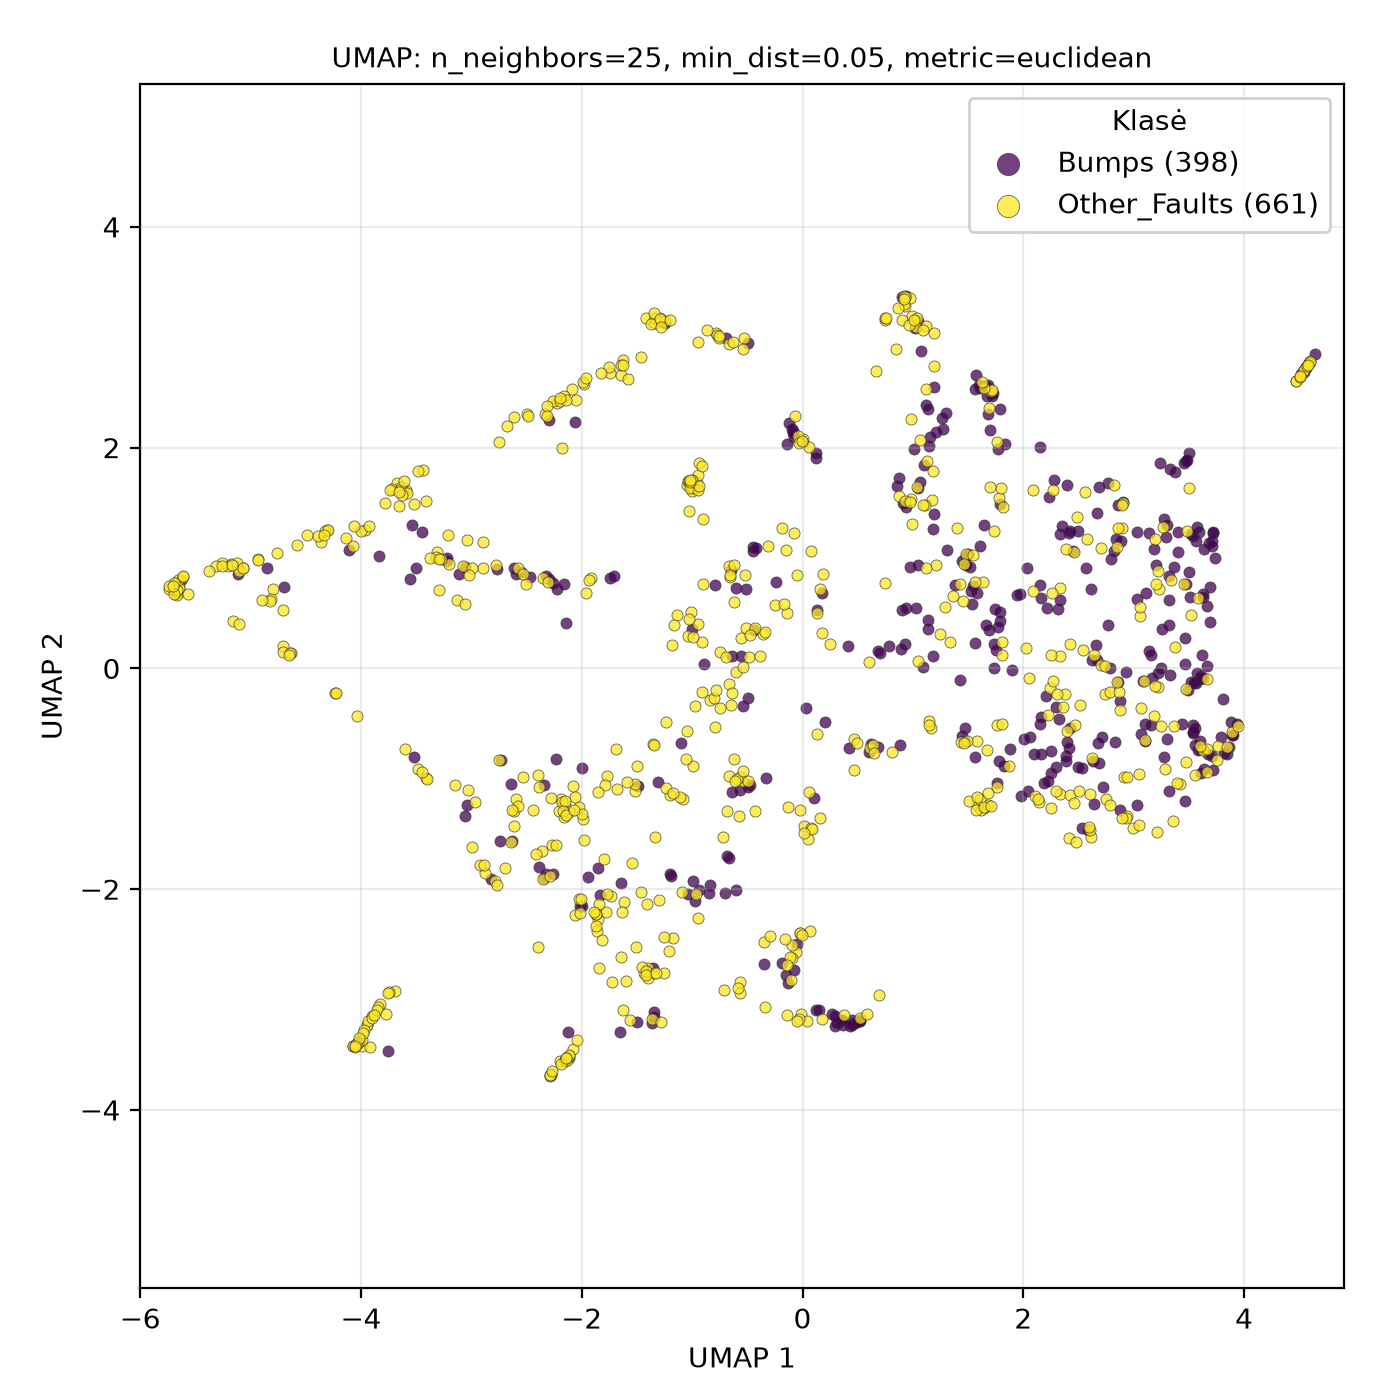

The file beside this chart, header and first rows:
UMAP1, UMAP2, class
3.214, -1.481, Other_Faults
-1.615, -2.112, Other_Faults
2.911, -0.9868, Other_Faults
1.559, 0.2273, Bumps
2.578, 1.173, Other_Faults
2.357, -0.3541, Other_Faults
-4.11, 1.07, Bumps
0.464, -3.211, Bumps
-1.354, 3.139, Other_Faults
3.373, 0.1895, Other_Faults
3.47, -0.8461, Other_Faults
3.029, 1.237, Bumps
3.628, 0.6704, Bumps
-2.875, -1.852, Other_Faults
-0.9944, -0.88, Other_Faults
-0.6219, -0.821, Other_Faults
2.425, -0.5359, Bumps
3.281, -0.9139, Other_Faults
3.766, -0.7065, Other_Faults
-1.642, 2.661, Other_Faults
-1.651, -3.292, Bumps
-1.365, -3.173, Other_Faults
-1.046, 1.665, Other_Faults
-1.398, -2.714, Other_Faults
-5.662, 0.6684, Other_Faults
4.565, 2.727, Other_Faults
0.3732, -3.141, Other_Faults
-2.339, -1.897, Bumps
2.874, -1.28, Bumps
-4.704, 0.2021, Other_Faults
1.423, 0.7599, Other_Faults
3.663, 0.5654, Bumps
-2.923, -1.784, Other_Faults
0.3704, -3.233, Bumps
0.1758, 0.3194, Other_Faults
-3.83, -3.044, Other_Faults
0.1259, 1.905, Bumps
-4.031, -3.389, Other_Faults
-0.1888, 1.269, Other_Faults
1.179, 1.267, Bumps
0.6062, -0.759, Bumps
-3.942, -3.231, Other_Faults
2.298, -0.8956, Bumps
1.786, 2.349, Bumps
-4.31, 1.253, Other_Faults
0.1074, -1.173, Bumps
2.472, -0.5169, Other_Faults
-1.035, 1.697, Other_Faults
3.888, -0.5789, Other_Faults
-3.524, 1.493, Other_Faults
-2.06, 2.236, Bumps
-1.505, -2.522, Other_Faults
1.137, 0.4351, Bumps
0.7487, 3.156, Other_Faults
-0.07731, 2.092, Bumps
2.333, -1.14, Other_Faults
4.588, 2.763, Other_Faults
-1.033, -2.041, Bumps
3.597, -0.09348, Bumps
-3.216, 1.21, Other_Faults
... 999 more rows
